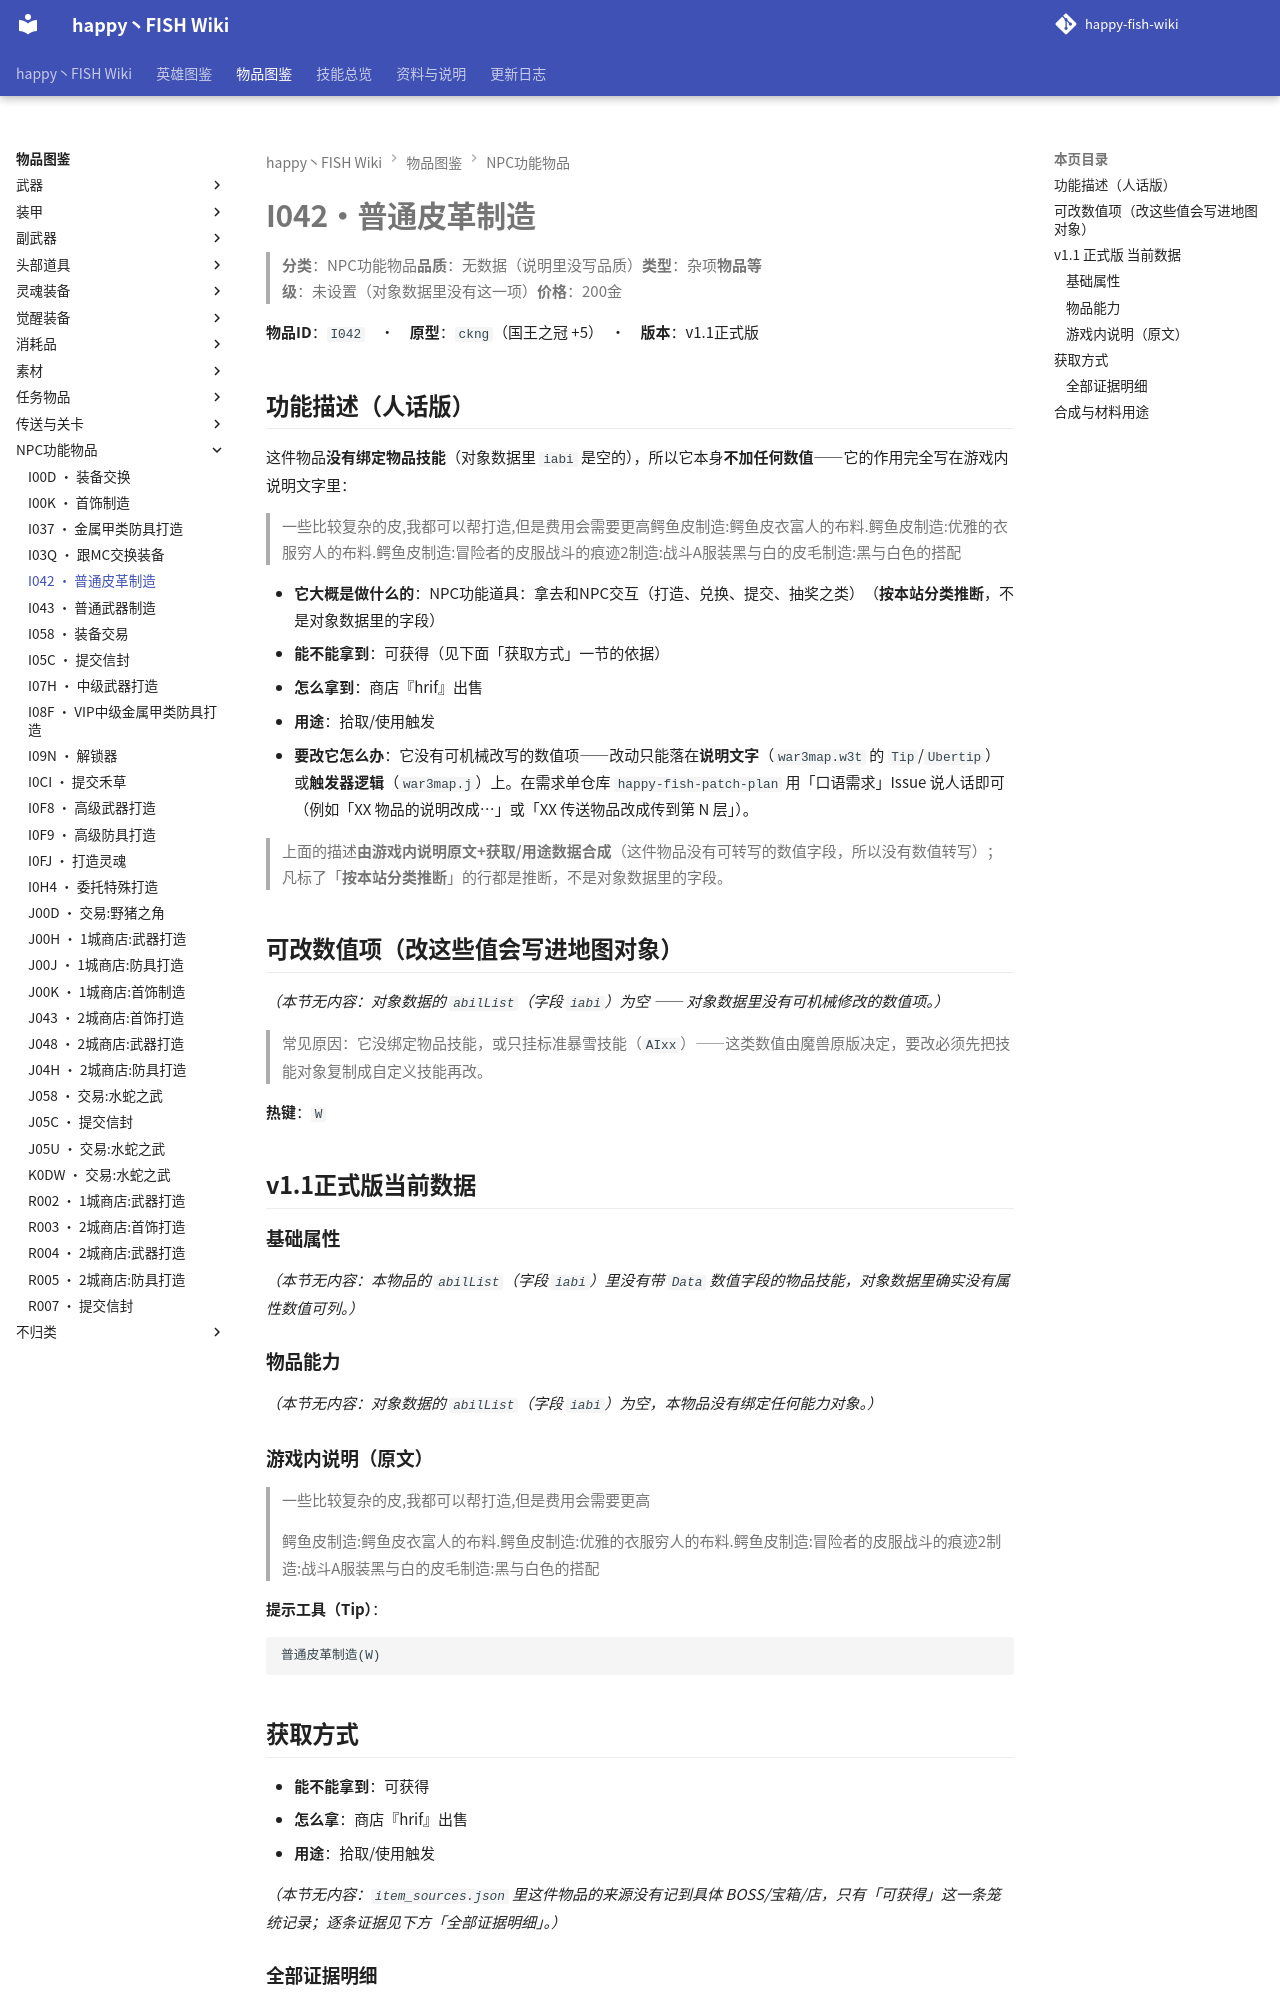

repository: slasher233/happy-fish-sao-wiki · page: items/NPC功能物品/I042_普通皮革制造/index.html · generator: mkdocs

# I042 · 普通皮革制造

> **分类**：NPC功能物品　**品质**：无数据（说明里没写品质）　**类型**：杂项　**物品等级**：未设置（对象数据里没有这一项）　**价格**：200 金

**物品 ID**：`I042`　·　**原型**：`ckng`（国王之冠 +5）　·　**版本**：v1.1 正式版

## 功能描述（人话版）

这件物品**没有绑定物品技能**（对象数据里 `iabi` 是空的），所以它本身**不加任何数值** —— 它的作用完全写在游戏内说明文字里：

> 一些比较复杂的皮,我都可以帮打造,但是费用会需要更高
> 鳄鱼皮             制造:鳄鱼皮衣
> 富人的布料.鳄鱼皮   制造:优雅的衣服
> 穷人的布料.鳄鱼皮   制造:冒险者的皮服
> 战斗的痕迹2         制造:战斗A服装
> 黑与白的皮毛        制造:黑与白色的搭配

- **它大概是做什么的**：NPC 功能道具：拿去和 NPC 交互（打造、兑换、提交、抽奖之类）（**按本站分类推断**，不是对象数据里的字段）
- **能不能拿到**：可获得（见下面「获取方式」一节的依据）
- **怎么拿到**：商店『hrif』出售
- **用途**：拾取/使用触发
- **要改它怎么办**：它没有可机械改写的数值项 —— 改动只能落在**说明文字**（`war3map.w3t` 的 `Tip`/`Ubertip`）或**触发器逻辑**（`war3map.j`）上。在需求单仓库 `happy-fish-patch-plan` 用「口语需求」Issue 说人话即可（例如「XX 物品的说明改成…」或「XX 传送物品改成传到第 N 层」）。

> 上面的描述**由游戏内说明原文 + 获取/用途数据合成**（这件物品没有可转写的数值字段，所以没有数值转写）；凡标了「**按本站分类推断**」的行都是推断，不是对象数据里的字段。

## 可改数值项（改这些值会写进地图对象）

_（本节无内容：对象数据的 `abilList`（字段 `iabi`）为空 —— 对象数据里没有可机械修改的数值项。）_

> 常见原因：它没绑定物品技能，或只挂标准暴雪技能（`AIxx`）——这类数值由魔兽原版决定，要改必须先把技能对象复制成自定义技能再改。

**热键**：`W`

## v1.1 正式版 当前数据

### 基础属性

_（本节无内容：本物品的 `abilList`（字段 `iabi`）里没有带 `Data` 数值字段的物品技能，对象数据里确实没有属性数值可列。）_

### 物品能力

_（本节无内容：对象数据的 `abilList`（字段 `iabi`）为空，本物品没有绑定任何能力对象。）_

### 游戏内说明（原文）

> 一些比较复杂的皮,我都可以帮打造,但是费用会需要更高
>
> 鳄鱼皮             制造:鳄鱼皮衣
> 富人的布料.鳄鱼皮   制造:优雅的衣服
> 穷人的布料.鳄鱼皮   制造:冒险者的皮服
> 战斗的痕迹2         制造:战斗A服装
> 黑与白的皮毛        制造:黑与白色的搭配

**提示工具（Tip）**：

```text
普通皮革制造(W)
```

## 获取方式

- **能不能拿到**：可获得
- **怎么拿**：商店『hrif』出售
- **用途**：拾取/使用触发

_（本节无内容：`item_sources.json` 里这件物品的来源没有记到具体 BOSS/宝箱/店，只有「可获得」这一条笼统记录；逐条证据见下方「全部证据明细」。）_

### 全部证据明细

**商店货架（对象数据 `usei`/`umki`）**

| 商店 | 商店单位 | 字段 | 字段名 | 证据位置 |
| --- | --- | --- | --- | --- |
| NPC:裁缝师(咯咯) | `hrif` | `usei` | Sellitems 售出的物品 | note_log/index/w3u_verify.txt:1780 |
| NPC:防具店（猎奇） | `uswb` | `usei` | Sellitems 售出的物品 | note_log/index/w3u_verify.txt:20733 |


**拾取 / 使用触发**

| 方式 | 产出 | 触发器行号（`war3map.j`） |
| --- | --- | --- |
| 配方卷轴被使用 | `I04B` | `29018` |
| 配方卷轴被使用 | `I04C` | `29023` |
| 配方卷轴被使用 | `I03M` | `29028` |
| 配方卷轴被使用 | `I04H` | `29032` |
| 配方卷轴被使用 | `I057` | `29036` |
